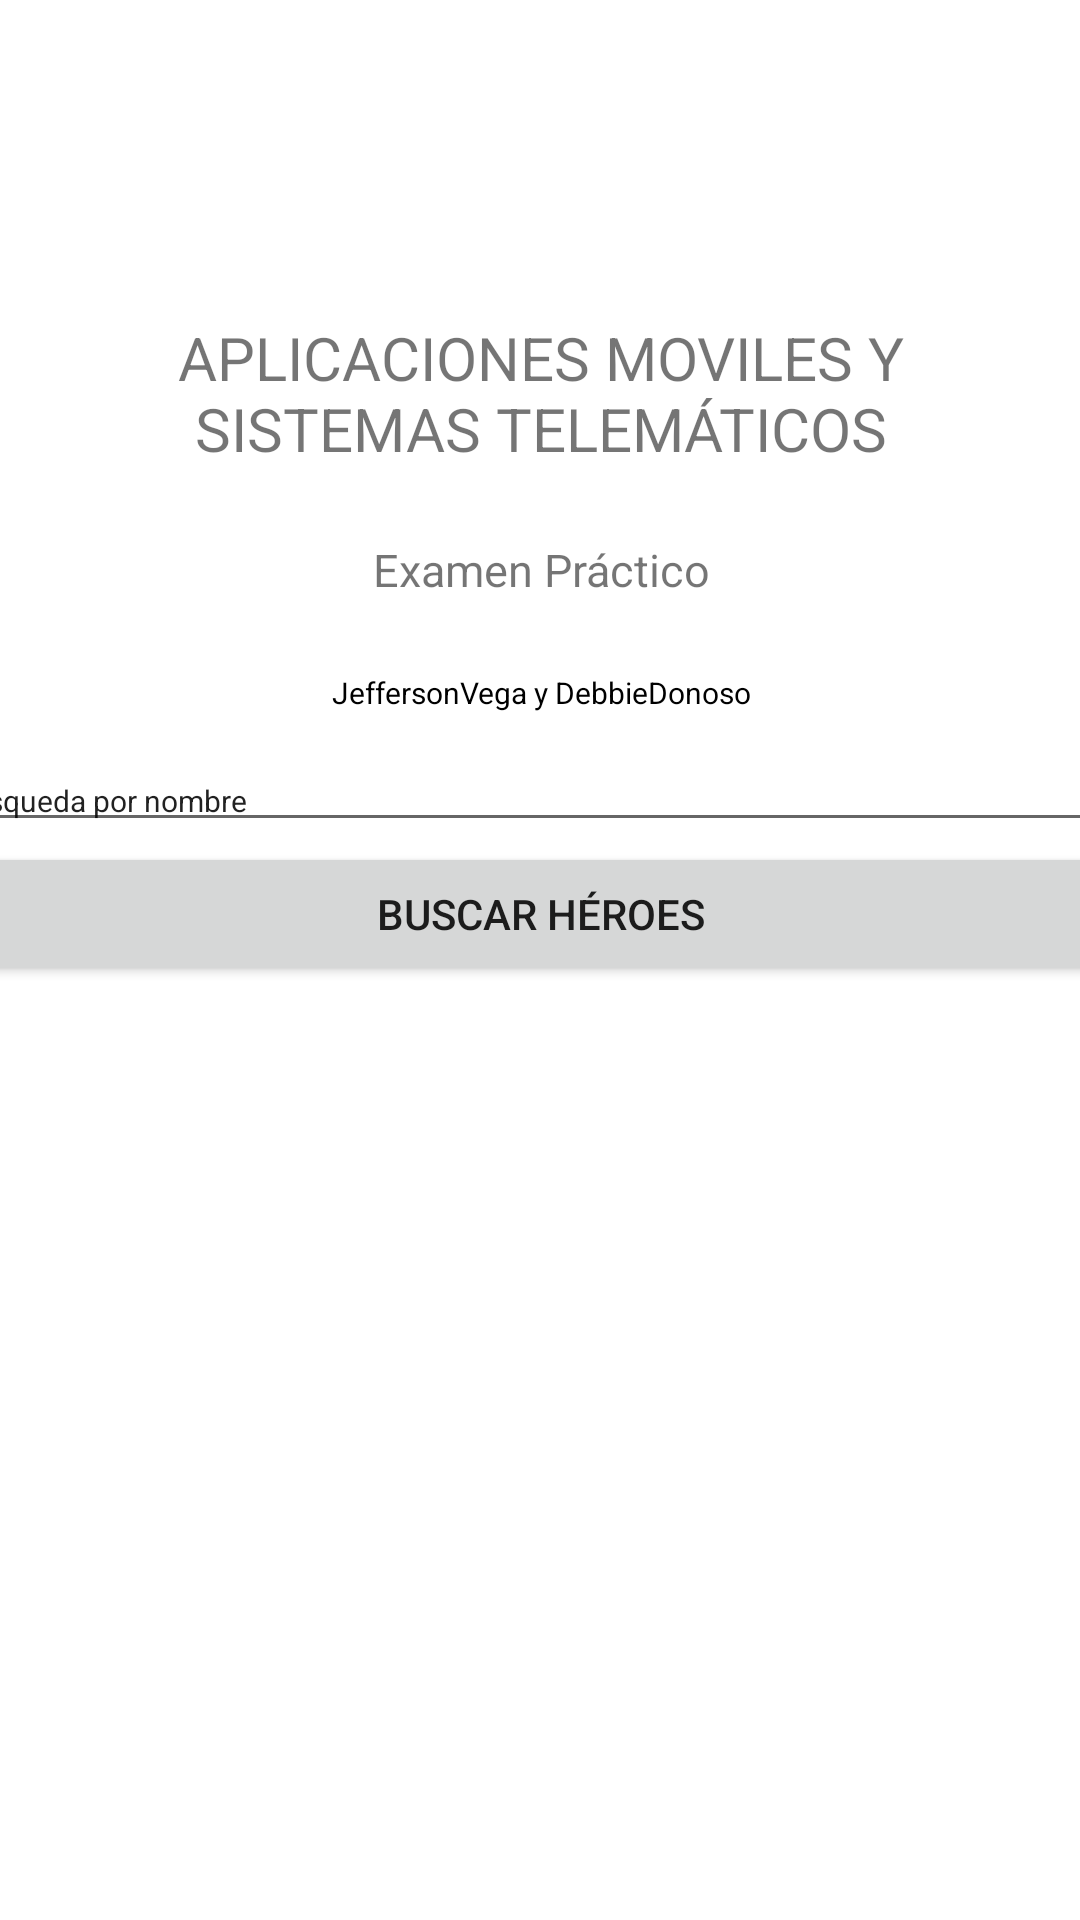

Write the Android layout XML for this screen, with the resource values it uses.
<!-- AndroidManifest.xml: application theme Theme.AMST_1EP_Grupo4 -->
<!-- res/layout/activity_main.xml -->
<?xml version="1.0" encoding="utf-8"?>
<androidx.constraintlayout.widget.ConstraintLayout xmlns:android="http://schemas.android.com/apk/res/android"
    xmlns:app="http://schemas.android.com/apk/res-auto"
    xmlns:tools="http://schemas.android.com/tools"
    android:layout_width="match_parent"
    android:layout_height="match_parent"
    tools:context=".MainActivity">

    <LinearLayout

        android:gravity="center"
        android:layout_width="401dp"
        android:layout_height="423dp"
        android:orientation="vertical"
        app:layout_constraintEnd_toEndOf="parent"
        app:layout_constraintStart_toStartOf="parent"
        app:layout_constraintTop_toTopOf="parent"
        tools:ignore="MissingConstraints">

        <TextView
            android:id="@+id/textMateria"
            android:layout_width="245dp"
            android:layout_height="74dp"
            android:gravity="center"
            android:text="@string/aplicaciones_moviles_y_sistemas_telem_ticos"
            android:textSize="20dp" />

        <TextView
            android:id="@+id/textExamen"
            android:layout_width="200dp"
            android:layout_height="44dp"
            android:gravity="center"
            android:textSize="15dp"
            android:text="@string/examen_pr_ctico" />

        <TextView
            android:id="@+id/textNombres"
            android:layout_width="200dp"
            android:layout_height="38dp"
            android:gravity="center"
            android:textSize="10dp"
            android:textColor="@color/black"
            android:text="@string/jeffersonvega_y_debbiedonoso" />

        <EditText
            android:id="@+id/editTextBusqueda"
            android:layout_width="match_parent"
            android:layout_height="wrap_content"
            android:ems="10"
            android:inputType="textPersonName"
            android:text="@string/busqueda_por_nombre"
            android:textSize="10dp"
            tools:ignore="TouchTargetSizeCheck" />

        <Button
            android:id="@+id/buttonBuscar"
            android:layout_width="match_parent"
            android:layout_height="wrap_content"
            android:text="@string/buscar_h_roes" />
    </LinearLayout>

</androidx.constraintlayout.widget.ConstraintLayout>
<!-- resources referenced by this layout -->
<resources>
  <string name="aplicaciones_moviles_y_sistemas_telem_ticos">APLICACIONES MOVILES Y SISTEMAS TELEMÁTICOS</string>
  <string name="buscar_h_roes">Buscar héroes</string>
  <string name="busqueda_por_nombre">Busqueda por nombre</string>
  <string name="examen_pr_ctico">Examen Práctico</string>
  <string name="jeffersonvega_y_debbiedonoso">JeffersonVega y DebbieDonoso</string>
  <style name="Theme.AMST_1EP_Grupo4" parent="Theme.MaterialComponents.DayNight.DarkActionBar">
          
          <item name="colorPrimary">@color/purple_500</item>
          <item name="colorPrimaryVariant">@color/purple_700</item>
          <item name="colorOnPrimary">@color/white</item>
          
          <item name="colorSecondary">@color/teal_200</item>
          <item name="colorSecondaryVariant">@color/teal_700</item>
          <item name="colorOnSecondary">@color/black</item>
          
          <item name="android:statusBarColor" tools:targetApi="l">?attr/colorPrimaryVariant</item>
          
      </style>
  <!-- not gathered from this repository: default colours our renderer supplied (Android Studio template values) -->
  <color name="purple_500">#FF6200EE</color>
  <color name="purple_700">#FF3700B3</color>
  <color name="teal_200">#FF03DAC5</color>
  <color name="teal_700">#FF018786</color>
  <color name="black">#FF000000</color>
  <color name="white">#FFFFFFFF</color>
</resources>
